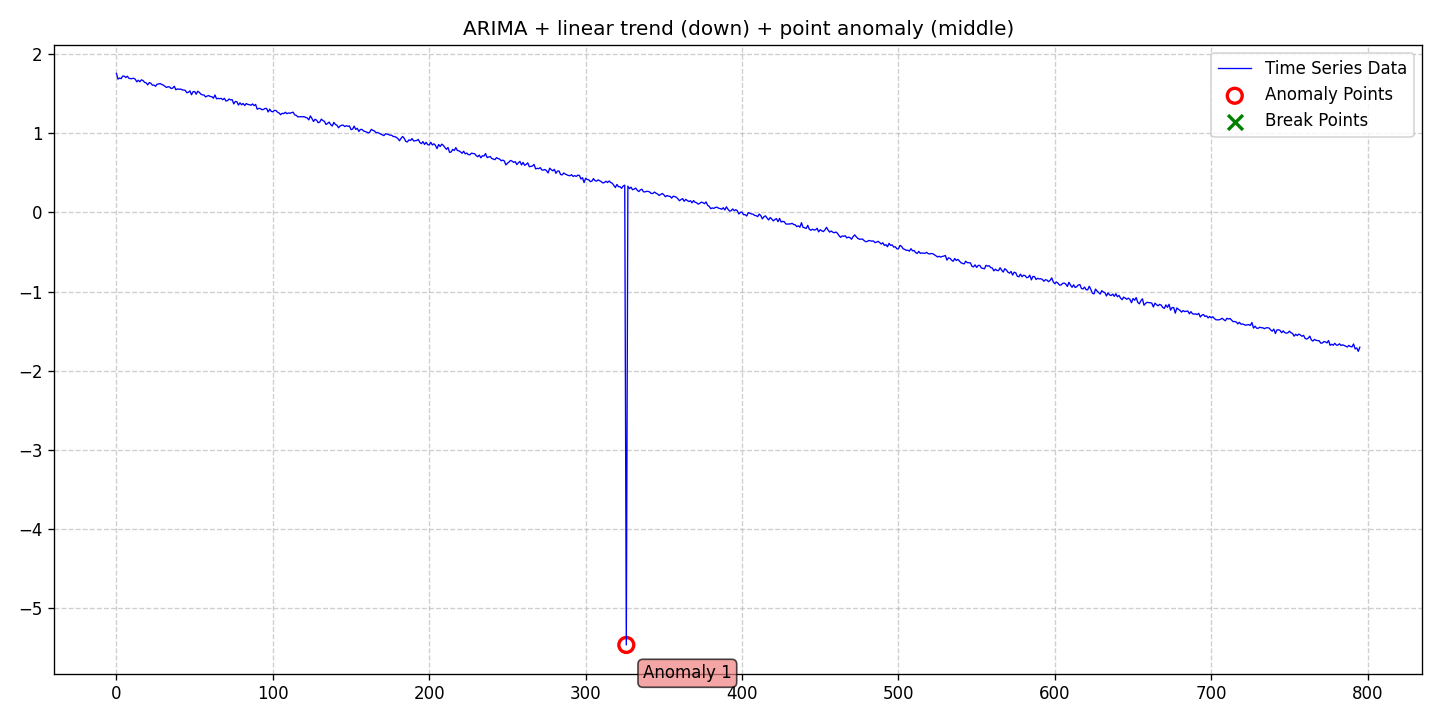

Source data for this figure (header and first rows):
date, data, stationary, det_lin_up, det_lin_down, det_quad, det_cubic, det_exp, det_damped, stoc_trend, volatility, single_seas, multiple_seas, point_anom_single, point_anom_multi, collect_anom, context_anom, mean_shift, var_shift, trend_shift, point_anom_count, point_anom_location, point_anom_point, collect_anom_count
2020-01-01, 1.757, 0, 0, 1, 0, 0, 0, 0, 1, 0, 0, 0, 1, 0, 0, 0, 0, 0, 0, 1, middle, [326], 0
2020-01-02, 1.684, 0, 0, 1, 0, 0, 0, 0, 1, 0, 0, 0, 1, 0, 0, 0, 0, 0, 0, 1, middle, [326], 0
2020-01-03, 1.697, 0, 0, 1, 0, 0, 0, 0, 1, 0, 0, 0, 1, 0, 0, 0, 0, 0, 0, 1, middle, [326], 0
2020-01-04, 1.69, 0, 0, 1, 0, 0, 0, 0, 1, 0, 0, 0, 1, 0, 0, 0, 0, 0, 0, 1, middle, [326], 0
2020-01-05, 1.723, 0, 0, 1, 0, 0, 0, 0, 1, 0, 0, 0, 1, 0, 0, 0, 0, 0, 0, 1, middle, [326], 0
2020-01-06, 1.722, 0, 0, 1, 0, 0, 0, 0, 1, 0, 0, 0, 1, 0, 0, 0, 0, 0, 0, 1, middle, [326], 0
2020-01-07, 1.704, 0, 0, 1, 0, 0, 0, 0, 1, 0, 0, 0, 1, 0, 0, 0, 0, 0, 0, 1, middle, [326], 0
2020-01-08, 1.72, 0, 0, 1, 0, 0, 0, 0, 1, 0, 0, 0, 1, 0, 0, 0, 0, 0, 0, 1, middle, [326], 0
2020-01-09, 1.694, 0, 0, 1, 0, 0, 0, 0, 1, 0, 0, 0, 1, 0, 0, 0, 0, 0, 0, 1, middle, [326], 0
2020-01-10, 1.689, 0, 0, 1, 0, 0, 0, 0, 1, 0, 0, 0, 1, 0, 0, 0, 0, 0, 0, 1, middle, [326], 0
2020-01-11, 1.691, 0, 0, 1, 0, 0, 0, 0, 1, 0, 0, 0, 1, 0, 0, 0, 0, 0, 0, 1, middle, [326], 0
2020-01-12, 1.695, 0, 0, 1, 0, 0, 0, 0, 1, 0, 0, 0, 1, 0, 0, 0, 0, 0, 0, 1, middle, [326], 0
2020-01-13, 1.684, 0, 0, 1, 0, 0, 0, 0, 1, 0, 0, 0, 1, 0, 0, 0, 0, 0, 0, 1, middle, [326], 0
2020-01-14, 1.65, 0, 0, 1, 0, 0, 0, 0, 1, 0, 0, 0, 1, 0, 0, 0, 0, 0, 0, 1, middle, [326], 0
2020-01-15, 1.67, 0, 0, 1, 0, 0, 0, 0, 1, 0, 0, 0, 1, 0, 0, 0, 0, 0, 0, 1, middle, [326], 0
2020-01-16, 1.651, 0, 0, 1, 0, 0, 0, 0, 1, 0, 0, 0, 1, 0, 0, 0, 0, 0, 0, 1, middle, [326], 0
2020-01-17, 1.676, 0, 0, 1, 0, 0, 0, 0, 1, 0, 0, 0, 1, 0, 0, 0, 0, 0, 0, 1, middle, [326], 0
2020-01-18, 1.666, 0, 0, 1, 0, 0, 0, 0, 1, 0, 0, 0, 1, 0, 0, 0, 0, 0, 0, 1, middle, [326], 0
2020-01-19, 1.643, 0, 0, 1, 0, 0, 0, 0, 1, 0, 0, 0, 1, 0, 0, 0, 0, 0, 0, 1, middle, [326], 0
2020-01-20, 1.636, 0, 0, 1, 0, 0, 0, 0, 1, 0, 0, 0, 1, 0, 0, 0, 0, 0, 0, 1, middle, [326], 0
2020-01-21, 1.611, 0, 0, 1, 0, 0, 0, 0, 1, 0, 0, 0, 1, 0, 0, 0, 0, 0, 0, 1, middle, [326], 0
2020-01-22, 1.64, 0, 0, 1, 0, 0, 0, 0, 1, 0, 0, 0, 1, 0, 0, 0, 0, 0, 0, 1, middle, [326], 0
2020-01-23, 1.632, 0, 0, 1, 0, 0, 0, 0, 1, 0, 0, 0, 1, 0, 0, 0, 0, 0, 0, 1, middle, [326], 0
2020-01-24, 1.607, 0, 0, 1, 0, 0, 0, 0, 1, 0, 0, 0, 1, 0, 0, 0, 0, 0, 0, 1, middle, [326], 0
2020-01-25, 1.609, 0, 0, 1, 0, 0, 0, 0, 1, 0, 0, 0, 1, 0, 0, 0, 0, 0, 0, 1, middle, [326], 0
2020-01-26, 1.594, 0, 0, 1, 0, 0, 0, 0, 1, 0, 0, 0, 1, 0, 0, 0, 0, 0, 0, 1, middle, [326], 0
2020-01-27, 1.619, 0, 0, 1, 0, 0, 0, 0, 1, 0, 0, 0, 1, 0, 0, 0, 0, 0, 0, 1, middle, [326], 0
2020-01-28, 1.624, 0, 0, 1, 0, 0, 0, 0, 1, 0, 0, 0, 1, 0, 0, 0, 0, 0, 0, 1, middle, [326], 0
2020-01-29, 1.627, 0, 0, 1, 0, 0, 0, 0, 1, 0, 0, 0, 1, 0, 0, 0, 0, 0, 0, 1, middle, [326], 0
2020-01-30, 1.616, 0, 0, 1, 0, 0, 0, 0, 1, 0, 0, 0, 1, 0, 0, 0, 0, 0, 0, 1, middle, [326], 0
2020-01-31, 1.608, 0, 0, 1, 0, 0, 0, 0, 1, 0, 0, 0, 1, 0, 0, 0, 0, 0, 0, 1, middle, [326], 0
2020-02-01, 1.594, 0, 0, 1, 0, 0, 0, 0, 1, 0, 0, 0, 1, 0, 0, 0, 0, 0, 0, 1, middle, [326], 0
2020-02-02, 1.578, 0, 0, 1, 0, 0, 0, 0, 1, 0, 0, 0, 1, 0, 0, 0, 0, 0, 0, 1, middle, [326], 0
2020-02-03, 1.588, 0, 0, 1, 0, 0, 0, 0, 1, 0, 0, 0, 1, 0, 0, 0, 0, 0, 0, 1, middle, [326], 0
2020-02-04, 1.585, 0, 0, 1, 0, 0, 0, 0, 1, 0, 0, 0, 1, 0, 0, 0, 0, 0, 0, 1, middle, [326], 0
2020-02-05, 1.565, 0, 0, 1, 0, 0, 0, 0, 1, 0, 0, 0, 1, 0, 0, 0, 0, 0, 0, 1, middle, [326], 0
2020-02-06, 1.571, 0, 0, 1, 0, 0, 0, 0, 1, 0, 0, 0, 1, 0, 0, 0, 0, 0, 0, 1, middle, [326], 0
2020-02-07, 1.594, 0, 0, 1, 0, 0, 0, 0, 1, 0, 0, 0, 1, 0, 0, 0, 0, 0, 0, 1, middle, [326], 0
2020-02-08, 1.55, 0, 0, 1, 0, 0, 0, 0, 1, 0, 0, 0, 1, 0, 0, 0, 0, 0, 0, 1, middle, [326], 0
2020-02-09, 1.56, 0, 0, 1, 0, 0, 0, 0, 1, 0, 0, 0, 1, 0, 0, 0, 0, 0, 0, 1, middle, [326], 0
2020-02-10, 1.556, 0, 0, 1, 0, 0, 0, 0, 1, 0, 0, 0, 1, 0, 0, 0, 0, 0, 0, 1, middle, [326], 0
2020-02-11, 1.558, 0, 0, 1, 0, 0, 0, 0, 1, 0, 0, 0, 1, 0, 0, 0, 0, 0, 0, 1, middle, [326], 0
2020-02-12, 1.549, 0, 0, 1, 0, 0, 0, 0, 1, 0, 0, 0, 1, 0, 0, 0, 0, 0, 0, 1, middle, [326], 0
2020-02-13, 1.545, 0, 0, 1, 0, 0, 0, 0, 1, 0, 0, 0, 1, 0, 0, 0, 0, 0, 0, 1, middle, [326], 0
2020-02-14, 1.543, 0, 0, 1, 0, 0, 0, 0, 1, 0, 0, 0, 1, 0, 0, 0, 0, 0, 0, 1, middle, [326], 0
2020-02-15, 1.512, 0, 0, 1, 0, 0, 0, 0, 1, 0, 0, 0, 1, 0, 0, 0, 0, 0, 0, 1, middle, [326], 0
2020-02-16, 1.518, 0, 0, 1, 0, 0, 0, 0, 1, 0, 0, 0, 1, 0, 0, 0, 0, 0, 0, 1, middle, [326], 0
2020-02-17, 1.535, 0, 0, 1, 0, 0, 0, 0, 1, 0, 0, 0, 1, 0, 0, 0, 0, 0, 0, 1, middle, [326], 0
2020-02-18, 1.487, 0, 0, 1, 0, 0, 0, 0, 1, 0, 0, 0, 1, 0, 0, 0, 0, 0, 0, 1, middle, [326], 0
2020-02-19, 1.525, 0, 0, 1, 0, 0, 0, 0, 1, 0, 0, 0, 1, 0, 0, 0, 0, 0, 0, 1, middle, [326], 0
2020-02-20, 1.528, 0, 0, 1, 0, 0, 0, 0, 1, 0, 0, 0, 1, 0, 0, 0, 0, 0, 0, 1, middle, [326], 0
2020-02-21, 1.493, 0, 0, 1, 0, 0, 0, 0, 1, 0, 0, 0, 1, 0, 0, 0, 0, 0, 0, 1, middle, [326], 0
2020-02-22, 1.531, 0, 0, 1, 0, 0, 0, 0, 1, 0, 0, 0, 1, 0, 0, 0, 0, 0, 0, 1, middle, [326], 0
2020-02-23, 1.517, 0, 0, 1, 0, 0, 0, 0, 1, 0, 0, 0, 1, 0, 0, 0, 0, 0, 0, 1, middle, [326], 0
2020-02-24, 1.494, 0, 0, 1, 0, 0, 0, 0, 1, 0, 0, 0, 1, 0, 0, 0, 0, 0, 0, 1, middle, [326], 0
2020-02-25, 1.485, 0, 0, 1, 0, 0, 0, 0, 1, 0, 0, 0, 1, 0, 0, 0, 0, 0, 0, 1, middle, [326], 0
2020-02-26, 1.484, 0, 0, 1, 0, 0, 0, 0, 1, 0, 0, 0, 1, 0, 0, 0, 0, 0, 0, 1, middle, [326], 0
2020-02-27, 1.459, 0, 0, 1, 0, 0, 0, 0, 1, 0, 0, 0, 1, 0, 0, 0, 0, 0, 0, 1, middle, [326], 0
2020-02-28, 1.47, 0, 0, 1, 0, 0, 0, 0, 1, 0, 0, 0, 1, 0, 0, 0, 0, 0, 0, 1, middle, [326], 0
2020-02-29, 1.476, 0, 0, 1, 0, 0, 0, 0, 1, 0, 0, 0, 1, 0, 0, 0, 0, 0, 0, 1, middle, [326], 0
... 736 more rows
